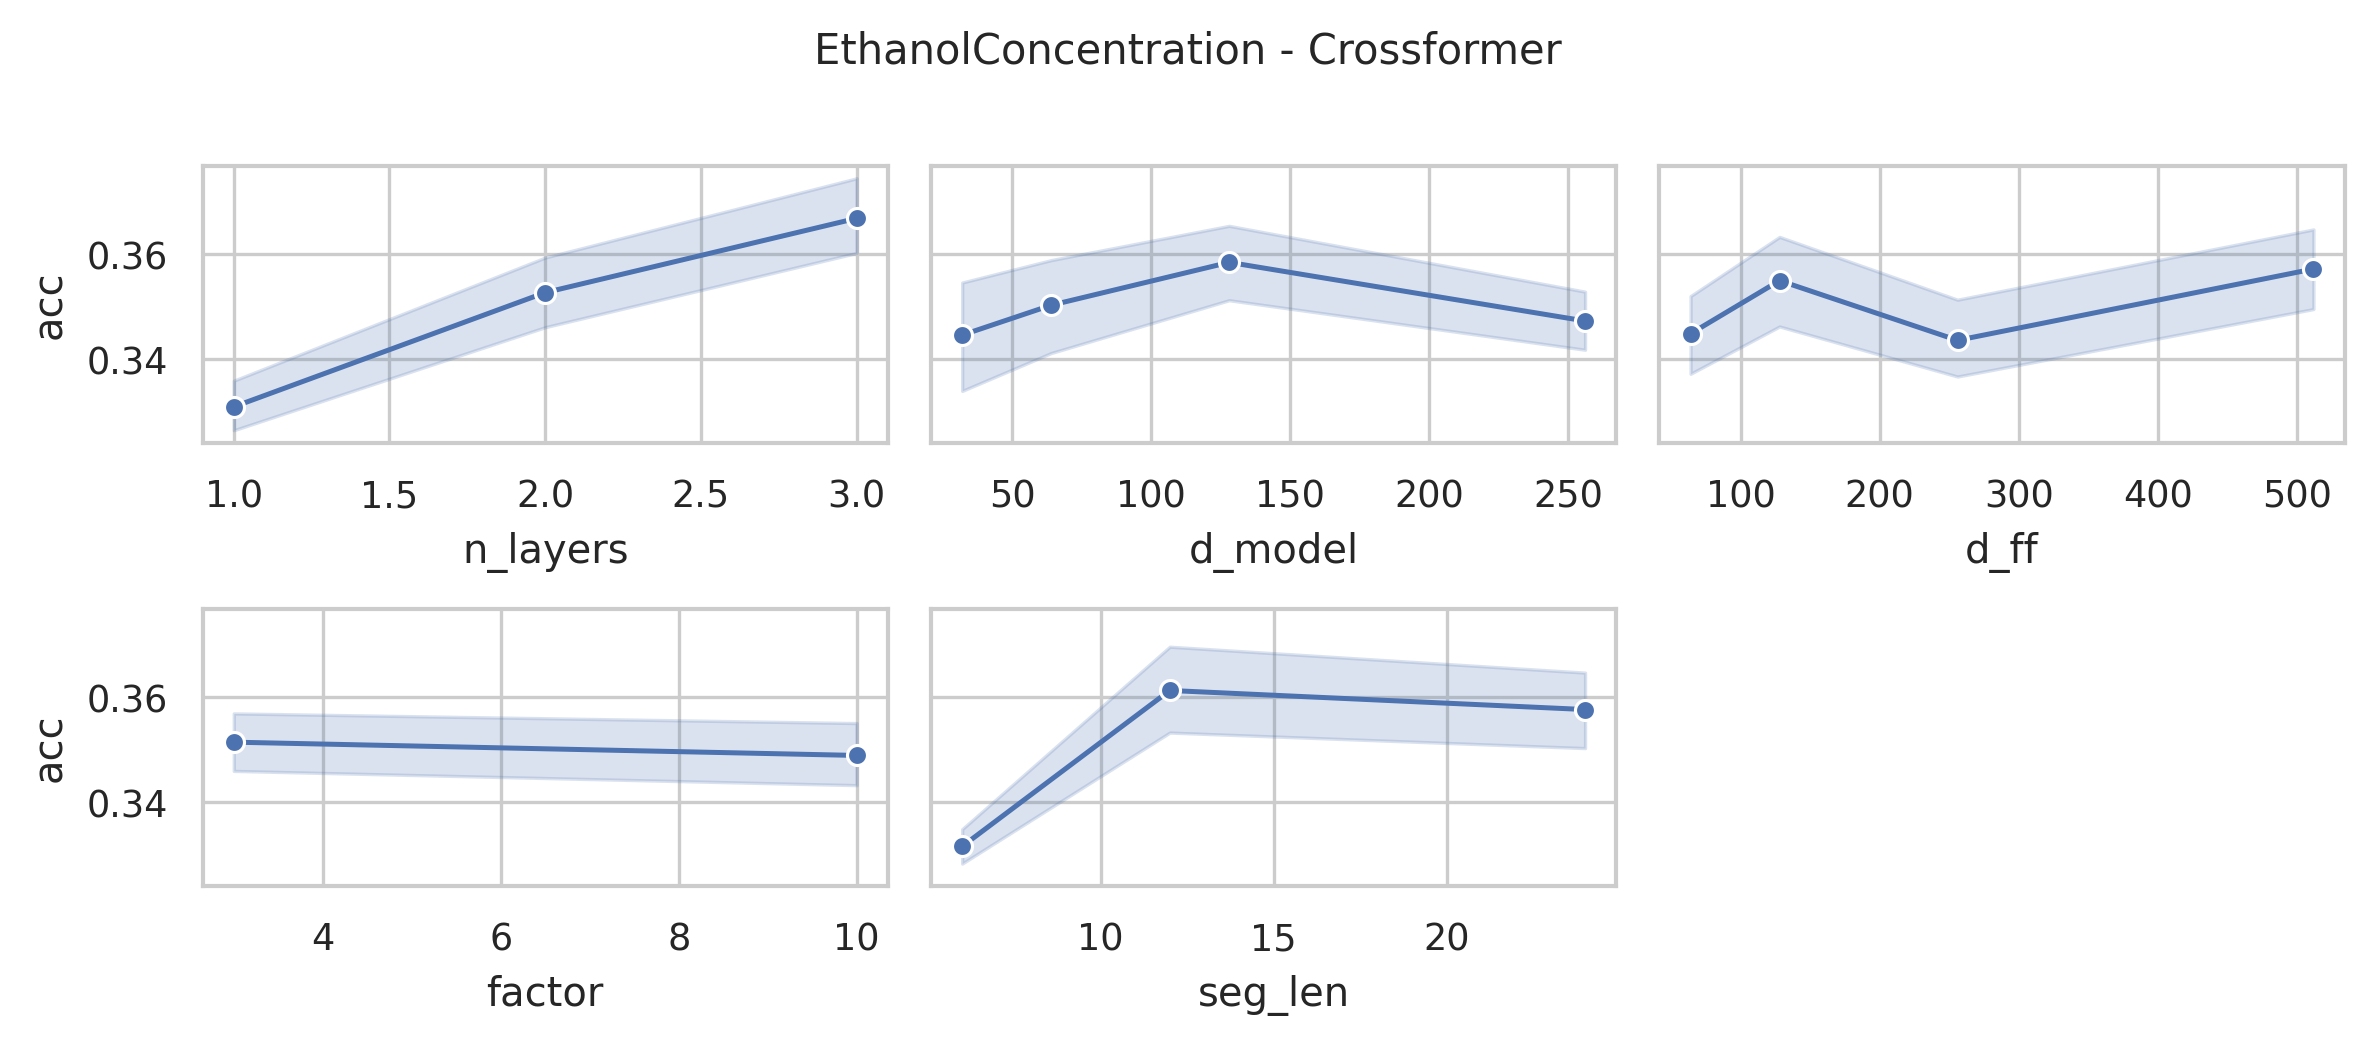

The data file committed next to this chart (first rows):
data_name, model, seq_len, n_layers, d_model, n_heads, d_ff, factor, seg_len, acc, model_params, model_size (MB)
EthanolConcentration, Crossformer, 1751, 3, 256, 4, 512, 10, 24, 0.3688, 11545444, 49.08
EthanolConcentration, Crossformer, 1751, 3, 256, 4, 512, 10, 12, 0.3536, 11966516, 50.68
EthanolConcentration, Crossformer, 1751, 3, 256, 4, 512, 10, 6, 0.3536, 12834332, 53.99
EthanolConcentration, Crossformer, 1751, 3, 256, 4, 512, 3, 24, 0.3916, 11314276, 48.19
EthanolConcentration, Crossformer, 1751, 3, 256, 4, 512, 3, 12, 0.3574, 11507764, 48.93
EthanolConcentration, Crossformer, 1751, 3, 256, 4, 512, 3, 6, 0.327, 11918620, 50.5
EthanolConcentration, Crossformer, 1751, 3, 256, 4, 256, 10, 24, 0.365, 9706852, 42.06
EthanolConcentration, Crossformer, 1751, 3, 256, 4, 256, 10, 12, 0.384, 10127924, 43.67
EthanolConcentration, Crossformer, 1751, 3, 256, 4, 256, 10, 6, 0.3118, 10995740, 46.98
EthanolConcentration, Crossformer, 1751, 3, 256, 4, 256, 3, 24, 0.384, 9475684, 41.18
EthanolConcentration, Crossformer, 1751, 3, 256, 4, 256, 3, 12, 0.3916, 9669172, 41.92
EthanolConcentration, Crossformer, 1751, 3, 256, 4, 256, 3, 6, 0.3536, 10080028, 43.49
EthanolConcentration, Crossformer, 1751, 3, 256, 4, 128, 10, 24, 0.3802, 8787556, 38.55
EthanolConcentration, Crossformer, 1751, 3, 256, 4, 128, 10, 12, 0.4068, 9208628, 40.16
EthanolConcentration, Crossformer, 1751, 3, 256, 4, 128, 10, 6, 0.346, 10076444, 43.47
EthanolConcentration, Crossformer, 1751, 3, 256, 4, 128, 3, 24, 0.3764, 8556388, 37.67
EthanolConcentration, Crossformer, 1751, 3, 256, 4, 128, 3, 12, 0.3802, 8749876, 38.41
EthanolConcentration, Crossformer, 1751, 3, 256, 4, 128, 3, 6, 0.3498, 9160732, 39.98
EthanolConcentration, Crossformer, 1751, 3, 256, 4, 64, 10, 24, 0.4068, 8327908, 36.8
EthanolConcentration, Crossformer, 1751, 3, 256, 4, 64, 10, 12, 0.403, 8748980, 38.41
EthanolConcentration, Crossformer, 1751, 3, 256, 4, 64, 10, 6, 0.3194, 9616796, 41.72
EthanolConcentration, Crossformer, 1751, 3, 256, 4, 64, 3, 24, 0.384, 8096740, 35.92
EthanolConcentration, Crossformer, 1751, 3, 256, 4, 64, 3, 12, 0.3574, 8290228, 36.66
EthanolConcentration, Crossformer, 1751, 3, 256, 4, 64, 3, 6, 0.327, 8701084, 38.23
EthanolConcentration, Crossformer, 1751, 3, 128, 4, 512, 10, 24, 0.3536, 3941348, 17.63
EthanolConcentration, Crossformer, 1751, 3, 128, 4, 512, 10, 12, 0.3916, 4151860, 18.43
EthanolConcentration, Crossformer, 1751, 3, 128, 4, 512, 10, 6, 0.3422, 4585756, 20.08
EthanolConcentration, Crossformer, 1751, 3, 128, 4, 512, 3, 24, 0.3764, 3825764, 17.18
EthanolConcentration, Crossformer, 1751, 3, 128, 4, 512, 3, 12, 0.4106, 3922484, 17.55
EthanolConcentration, Crossformer, 1751, 3, 128, 4, 512, 3, 6, 0.3194, 4127900, 18.34
EthanolConcentration, Crossformer, 1751, 3, 128, 4, 256, 10, 24, 0.3916, 3020260, 14.11
EthanolConcentration, Crossformer, 1751, 3, 128, 4, 256, 10, 12, 0.4068, 3230772, 14.92
EthanolConcentration, Crossformer, 1751, 3, 128, 4, 256, 10, 6, 0.3498, 3664668, 16.57
EthanolConcentration, Crossformer, 1751, 3, 128, 4, 256, 3, 24, 0.3992, 2904676, 13.67
EthanolConcentration, Crossformer, 1751, 3, 128, 4, 256, 3, 12, 0.3726, 3001396, 14.04
EthanolConcentration, Crossformer, 1751, 3, 128, 4, 256, 3, 6, 0.3764, 3206812, 14.82
EthanolConcentration, Crossformer, 1751, 3, 128, 4, 128, 10, 24, 0.3954, 2559716, 12.36
EthanolConcentration, Crossformer, 1751, 3, 128, 4, 128, 10, 12, 0.4259, 2770228, 13.16
EthanolConcentration, Crossformer, 1751, 3, 128, 4, 128, 10, 6, 0.3194, 3204124, 14.81
EthanolConcentration, Crossformer, 1751, 3, 128, 4, 128, 3, 24, 0.384, 2444132, 11.91
EthanolConcentration, Crossformer, 1751, 3, 128, 4, 128, 3, 12, 0.4068, 2540852, 12.28
EthanolConcentration, Crossformer, 1751, 3, 128, 4, 128, 3, 6, 0.365, 2746268, 13.07
EthanolConcentration, Crossformer, 1751, 3, 128, 4, 64, 10, 24, 0.3764, 2329444, 11.48
EthanolConcentration, Crossformer, 1751, 3, 128, 4, 64, 10, 12, 0.3916, 2539956, 12.28
EthanolConcentration, Crossformer, 1751, 3, 128, 4, 64, 10, 6, 0.384, 2973852, 13.94
EthanolConcentration, Crossformer, 1751, 3, 128, 4, 64, 3, 24, 0.3726, 2213860, 11.04
EthanolConcentration, Crossformer, 1751, 3, 128, 4, 64, 3, 12, 0.3992, 2310580, 11.4
EthanolConcentration, Crossformer, 1751, 3, 128, 4, 64, 3, 6, 0.2966, 2515996, 12.19
EthanolConcentration, Crossformer, 1751, 3, 64, 4, 512, 10, 24, 0.403, 1515556, 7.15
EthanolConcentration, Crossformer, 1751, 3, 64, 4, 512, 10, 12, 0.3954, 1620788, 7.55
EthanolConcentration, Crossformer, 1751, 3, 64, 4, 512, 10, 6, 0.3156, 1837724, 8.38
EthanolConcentration, Crossformer, 1751, 3, 64, 4, 512, 3, 24, 0.3878, 1457764, 6.93
EthanolConcentration, Crossformer, 1751, 3, 64, 4, 512, 3, 12, 0.4068, 1506100, 7.12
EthanolConcentration, Crossformer, 1751, 3, 64, 4, 512, 3, 6, 0.3194, 1608796, 7.51
EthanolConcentration, Crossformer, 1751, 3, 64, 4, 256, 10, 24, 0.4144, 1053220, 5.39
EthanolConcentration, Crossformer, 1751, 3, 64, 4, 256, 10, 12, 0.3954, 1158452, 5.79
EthanolConcentration, Crossformer, 1751, 3, 64, 4, 256, 10, 6, 0.3232, 1375388, 6.62
EthanolConcentration, Crossformer, 1751, 3, 64, 4, 256, 3, 24, 0.3802, 995428, 5.17
EthanolConcentration, Crossformer, 1751, 3, 64, 4, 256, 3, 12, 0.3992, 1043764, 5.35
EthanolConcentration, Crossformer, 1751, 3, 64, 4, 256, 3, 6, 0.3194, 1146460, 5.74
... 228 more rows
